Labelled photos from "MasterDataset", an image-classification folder in shihabpk99/AI-Powered-Crop-Disease-Detection-System. The possible labels are: potato bacterial disease, potato fungal disease, potato healthy, potato late blight, rice blast, rice brown spot, rice healthy, rice sheath blight, rice tungro virus, wheat black point, wheat blast, wheat fusarium foot rot, wheat healthy, wheat leaf blight.

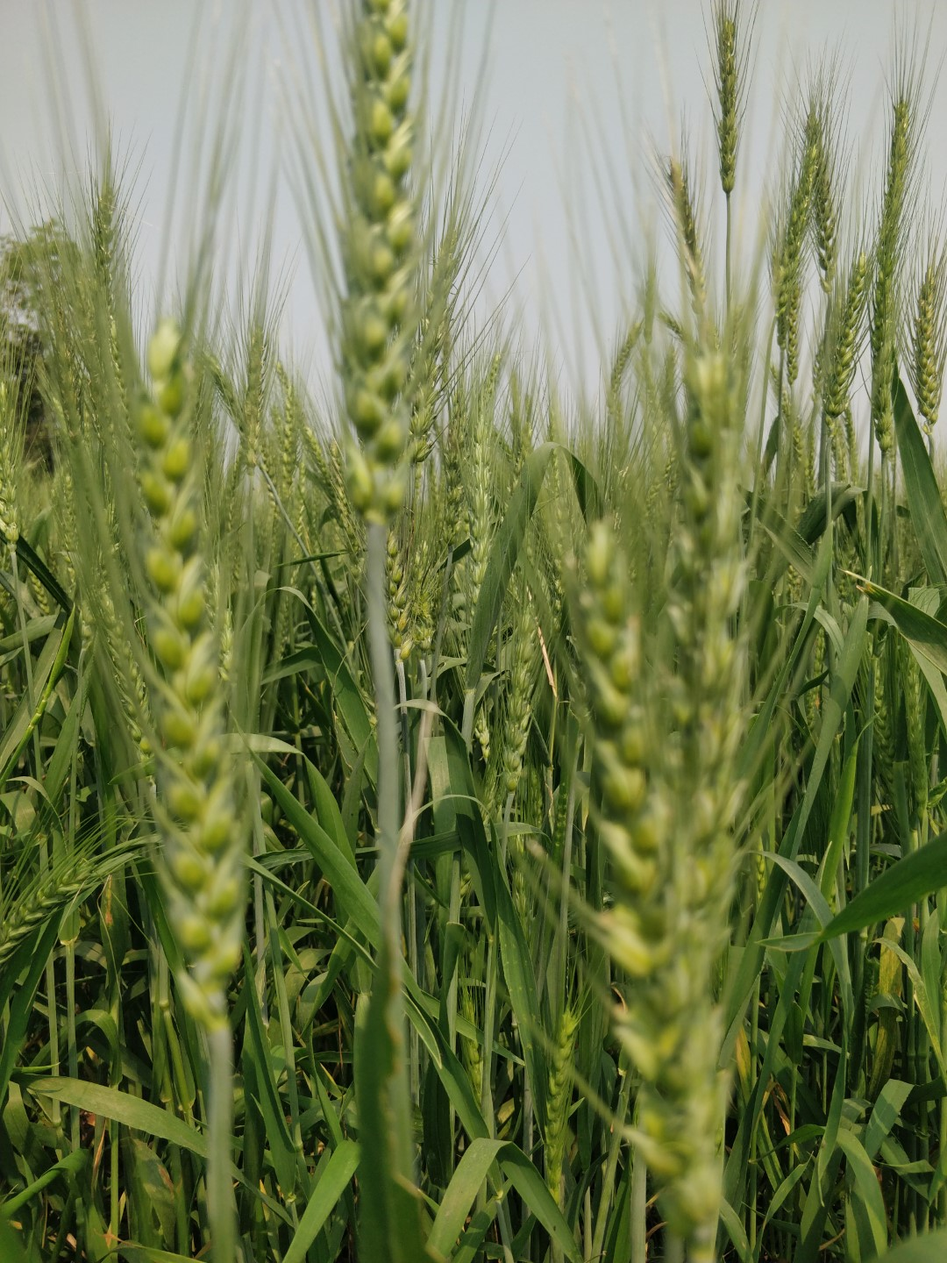
Label: wheat healthy

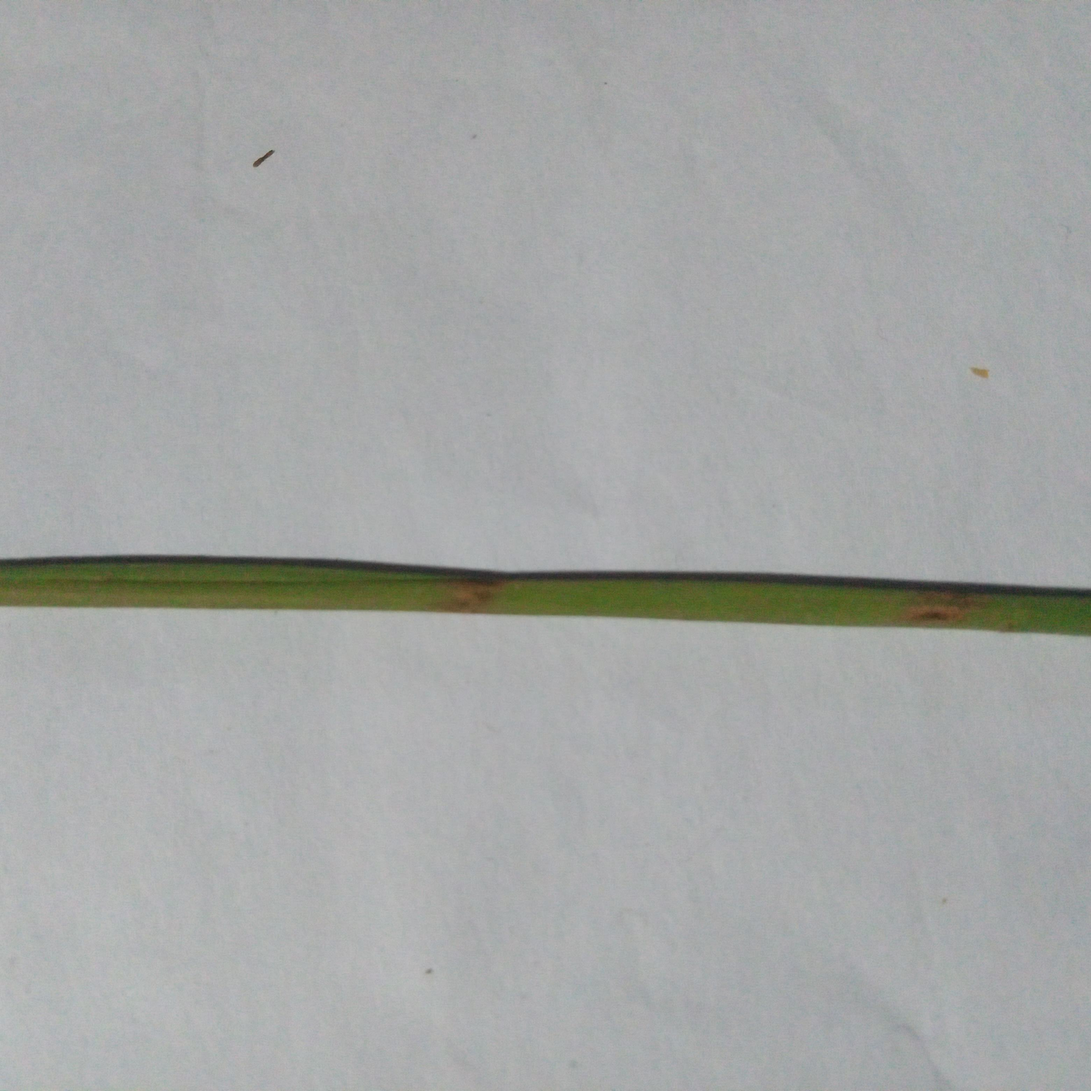
Label: rice blast

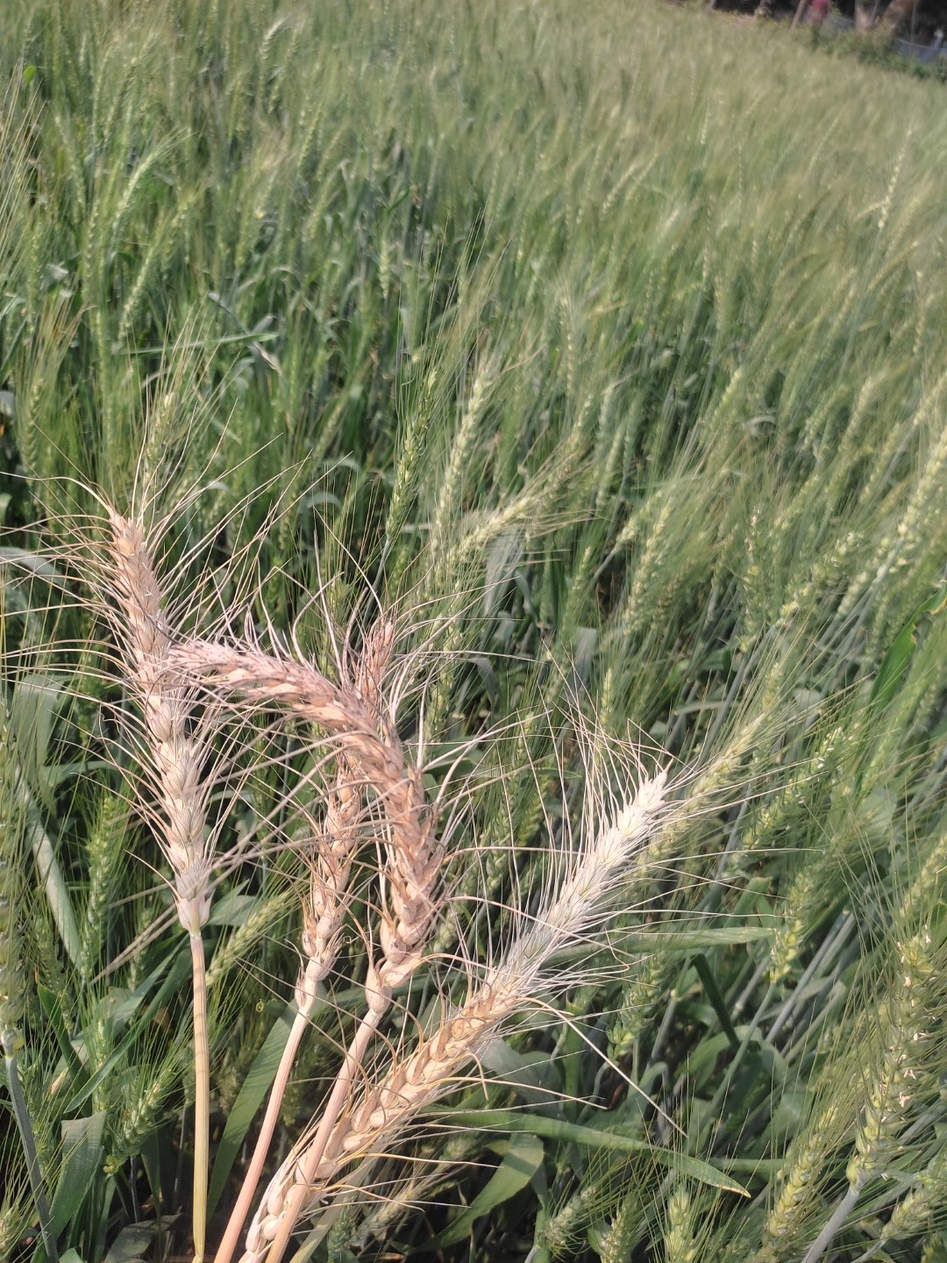
Label: wheat blast

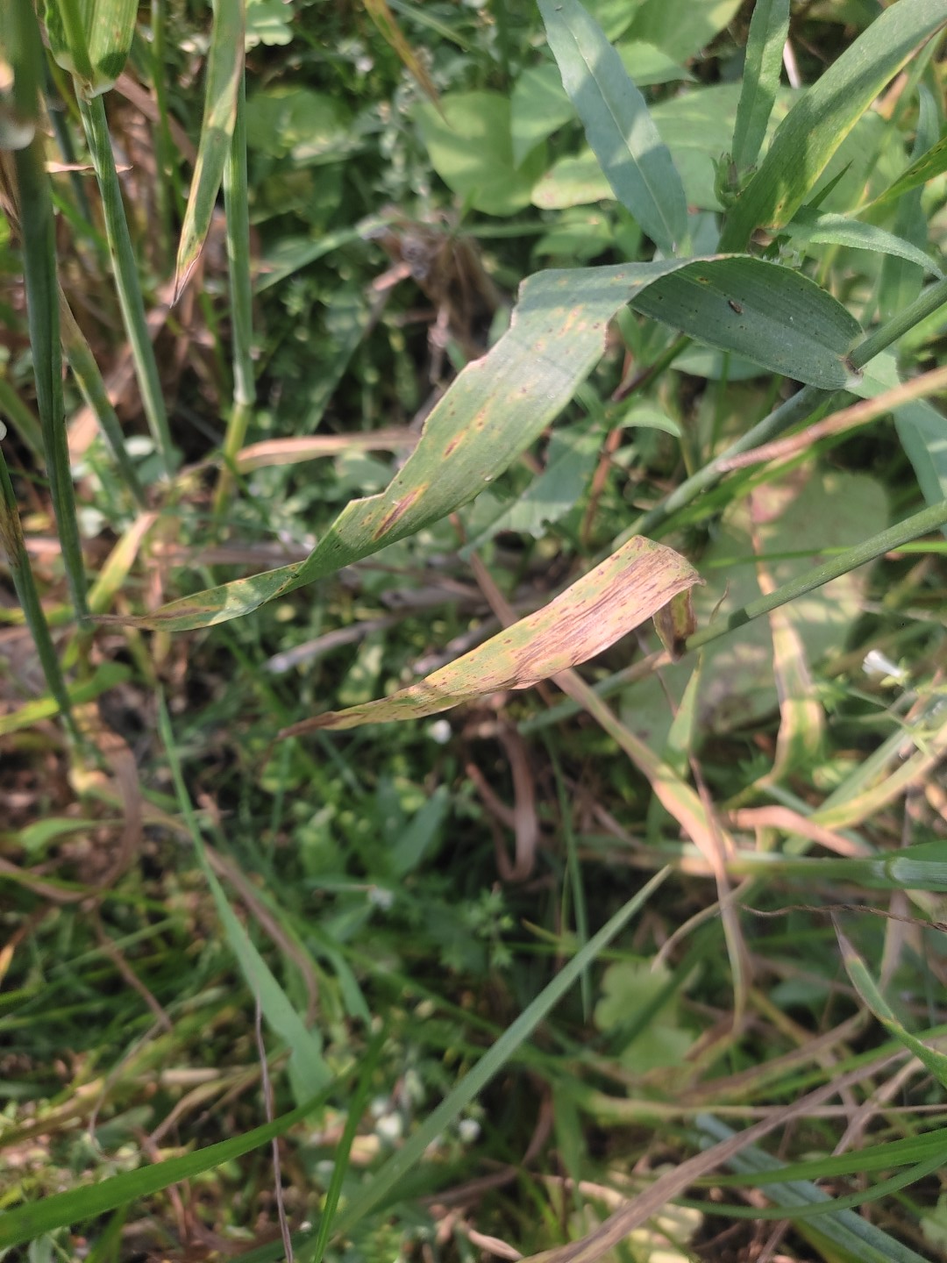
Label: wheat leaf blight

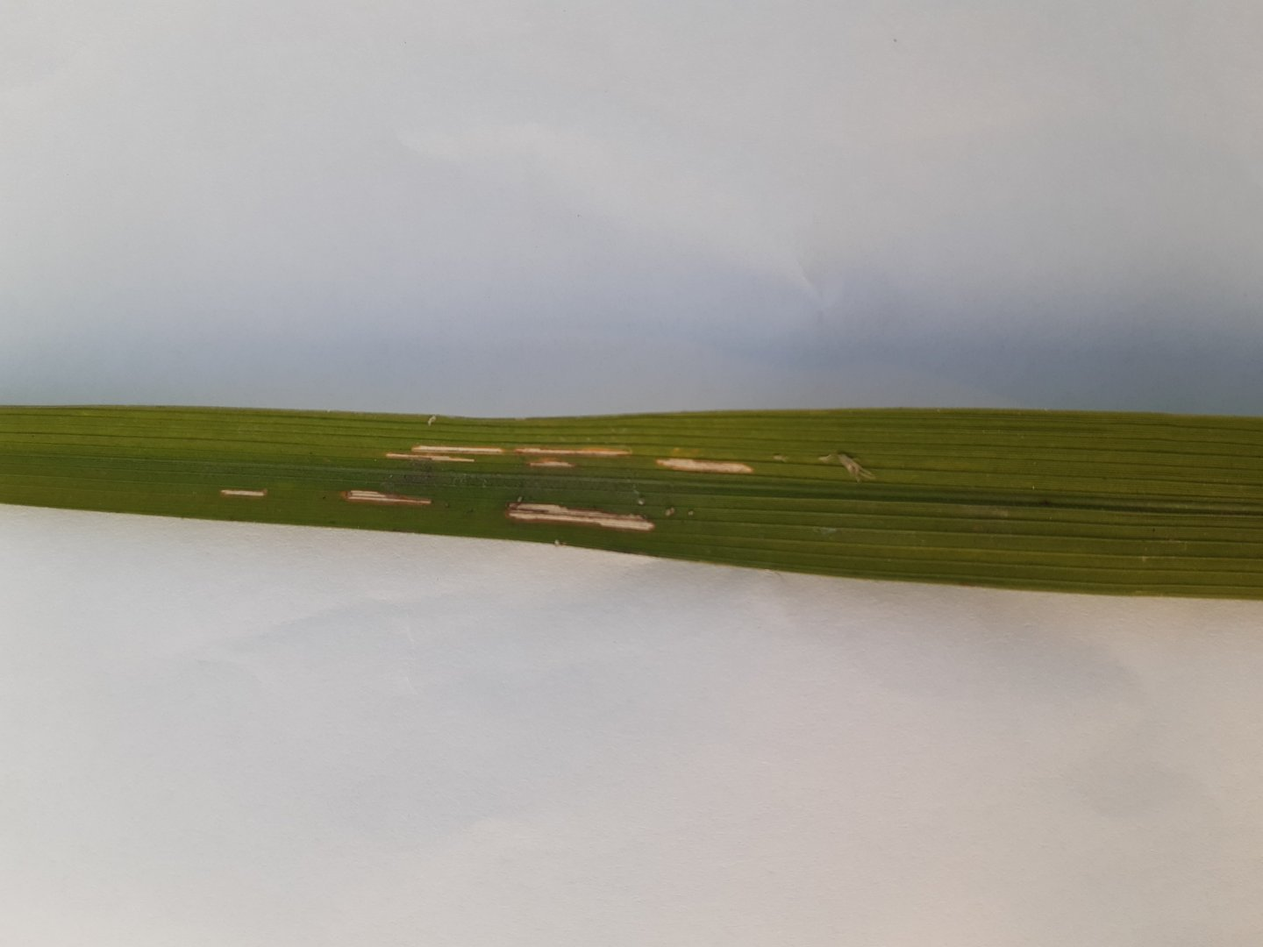
Label: rice sheath blight

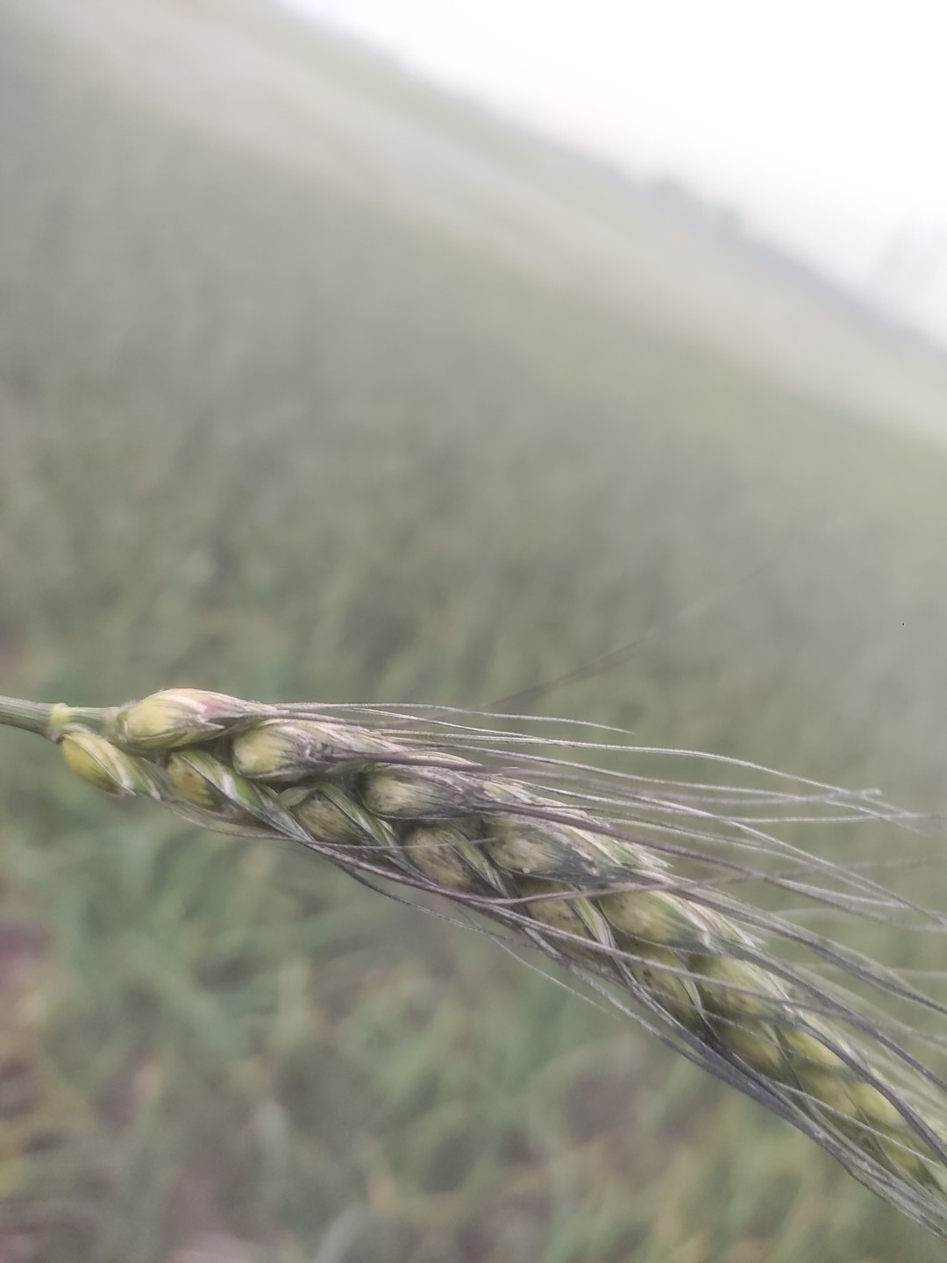
Label: wheat black point
